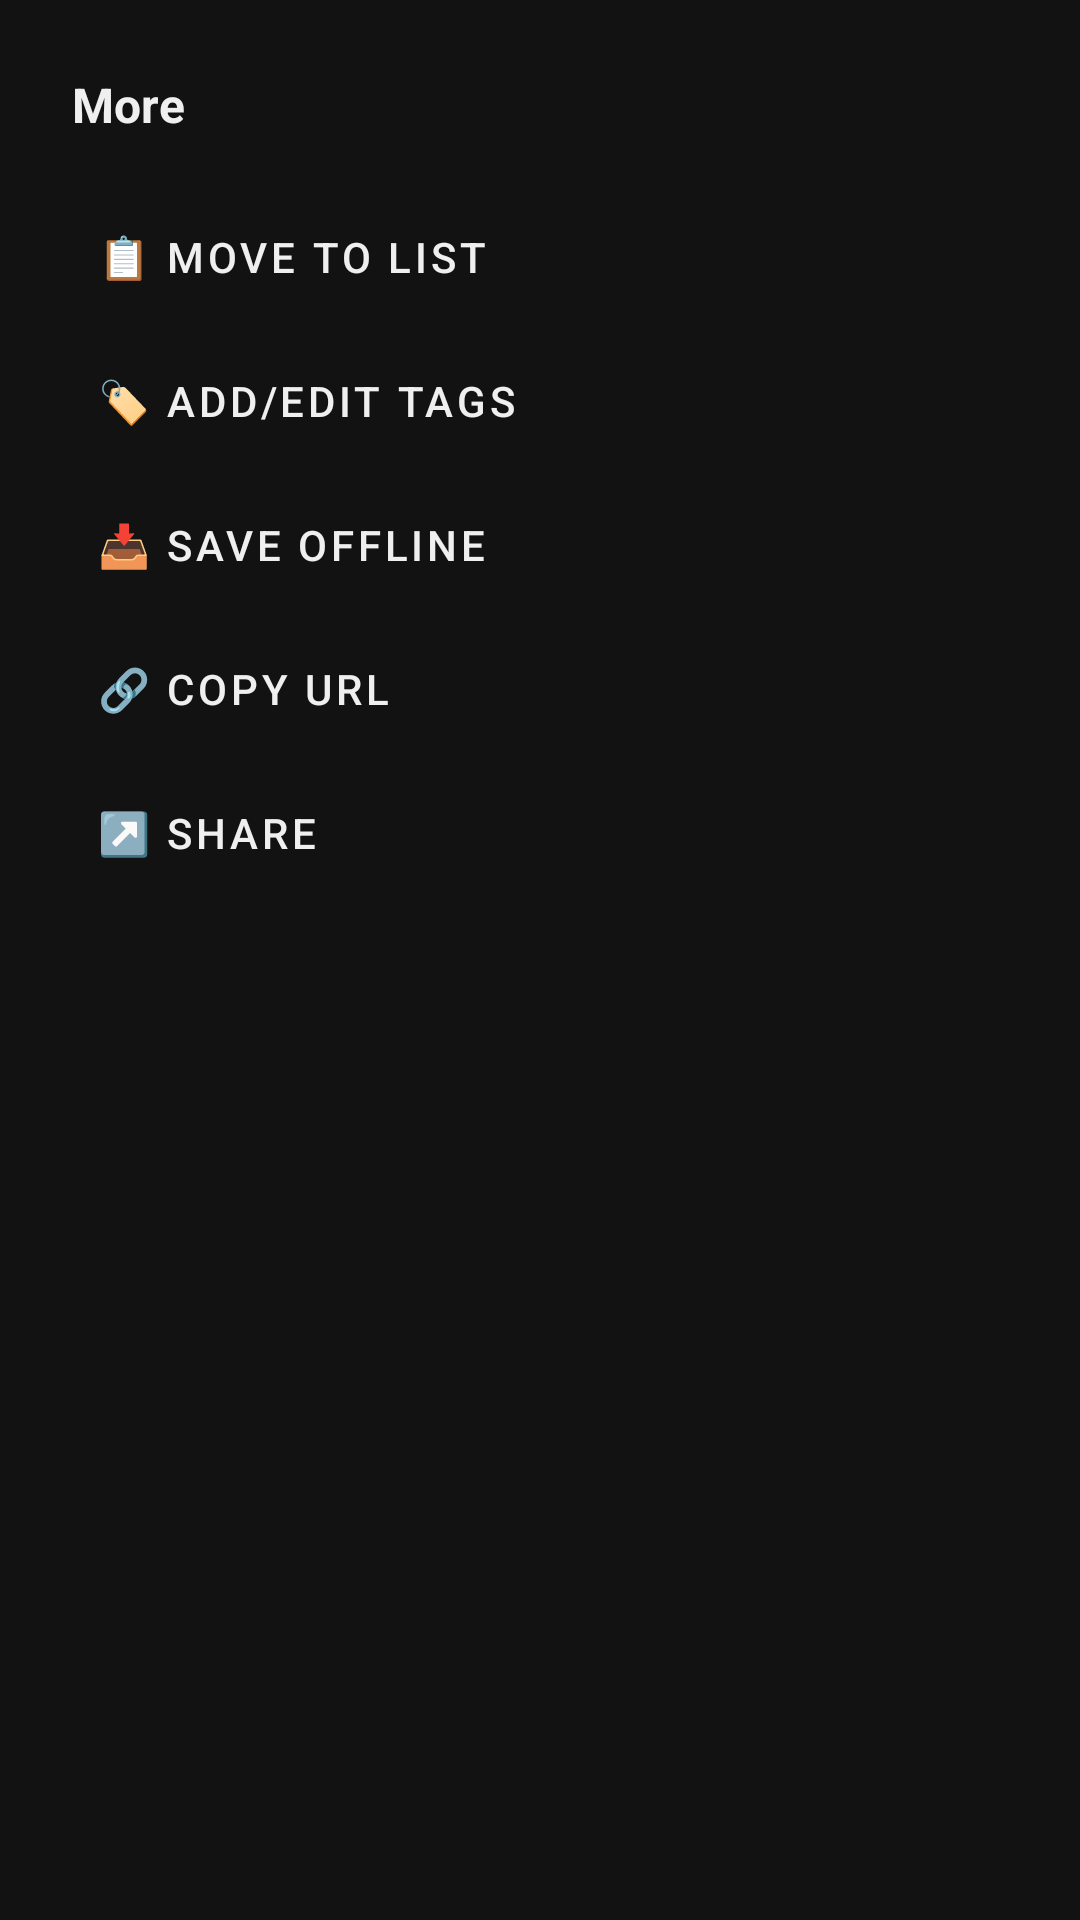

Layout XML and referenced resources for this Android screen:
<!-- AndroidManifest.xml: application theme Theme.ReadFree -->
<!-- res/layout/bottom_sheet_reader_overflow.xml -->
<?xml version="1.0" encoding="utf-8"?>
<LinearLayout xmlns:android="http://schemas.android.com/apk/res/android"
    android:layout_width="match_parent"
    android:layout_height="wrap_content"
    android:orientation="vertical"
    android:padding="24dp"
    android:background="@drawable/bottom_sheet_bg">

    <TextView
        android:layout_width="match_parent"
        android:layout_height="wrap_content"
        android:text="More"
        android:textSize="16sp"
        android:textStyle="bold"
        android:textColor="@color/text_primary"
        android:layout_marginBottom="16dp" />

    <com.google.android.material.button.MaterialButton
        android:id="@+id/btnOverflowMoveToList"
        android:layout_width="match_parent"
        android:layout_height="wrap_content"
        android:text="📋 Move to List"
        android:gravity="start|center_vertical"
        style="@style/Widget.MaterialComponents.Button.TextButton"
        android:textColor="@color/text_primary" />

    <com.google.android.material.button.MaterialButton
        android:id="@+id/btnOverflowEditTags"
        android:layout_width="match_parent"
        android:layout_height="wrap_content"
        android:text="🏷 Add/Edit Tags"
        android:gravity="start|center_vertical"
        style="@style/Widget.MaterialComponents.Button.TextButton"
        android:textColor="@color/text_primary" />

    <com.google.android.material.button.MaterialButton
        android:id="@+id/btnOverflowSaveOffline"
        android:layout_width="match_parent"
        android:layout_height="wrap_content"
        android:text="📥 Save Offline"
        android:gravity="start|center_vertical"
        style="@style/Widget.MaterialComponents.Button.TextButton"
        android:textColor="@color/text_primary" />

    <com.google.android.material.button.MaterialButton
        android:id="@+id/btnOverflowCopyUrl"
        android:layout_width="match_parent"
        android:layout_height="wrap_content"
        android:text="🔗 Copy URL"
        android:gravity="start|center_vertical"
        style="@style/Widget.MaterialComponents.Button.TextButton"
        android:textColor="@color/text_primary" />

    <com.google.android.material.button.MaterialButton
        android:id="@+id/btnOverflowShare"
        android:layout_width="match_parent"
        android:layout_height="wrap_content"
        android:text="↗️ Share"
        android:gravity="start|center_vertical"
        style="@style/Widget.MaterialComponents.Button.TextButton"
        android:textColor="@color/text_primary" />

</LinearLayout>
<!-- resources referenced by this layout -->
<resources>
  <color name="text_primary">#EFEFEF</color>
  <!-- drawable bottom_sheet_bg (drawable) -->
  <?xml version="1.0" encoding="utf-8"?>
  <shape xmlns:android="http://schemas.android.com/apk/res/android">
      <solid android:color="@color/bg_secondary" />
      <corners android:topLeftRadius="16dp" android:topRightRadius="16dp" />
  </shape>
  <style name="Theme.ReadFree" parent="Theme.MaterialComponents.DayNight.NoActionBar">
          <item name="colorPrimary">@color/accent</item>
          <item name="colorPrimaryVariant">@color/toolbar_bg</item>
          <item name="colorOnPrimary">@color/white</item>
          <item name="colorSecondary">@color/accent</item>
          <item name="colorSurface">@color/bg_primary</item>
          <item name="android:windowBackground">@color/bg_primary</item>
          <item name="android:statusBarColor">@color/toolbar_bg</item>
          <item name="android:navigationBarColor">@color/bg_primary</item>
      </style>
  <color name="accent">#FF6B35</color>
  <color name="toolbar_bg">#1E1E1E</color>
  <color name="white">#FFFFFFFF</color>
  <color name="bg_primary">#121212</color>
</resources>
